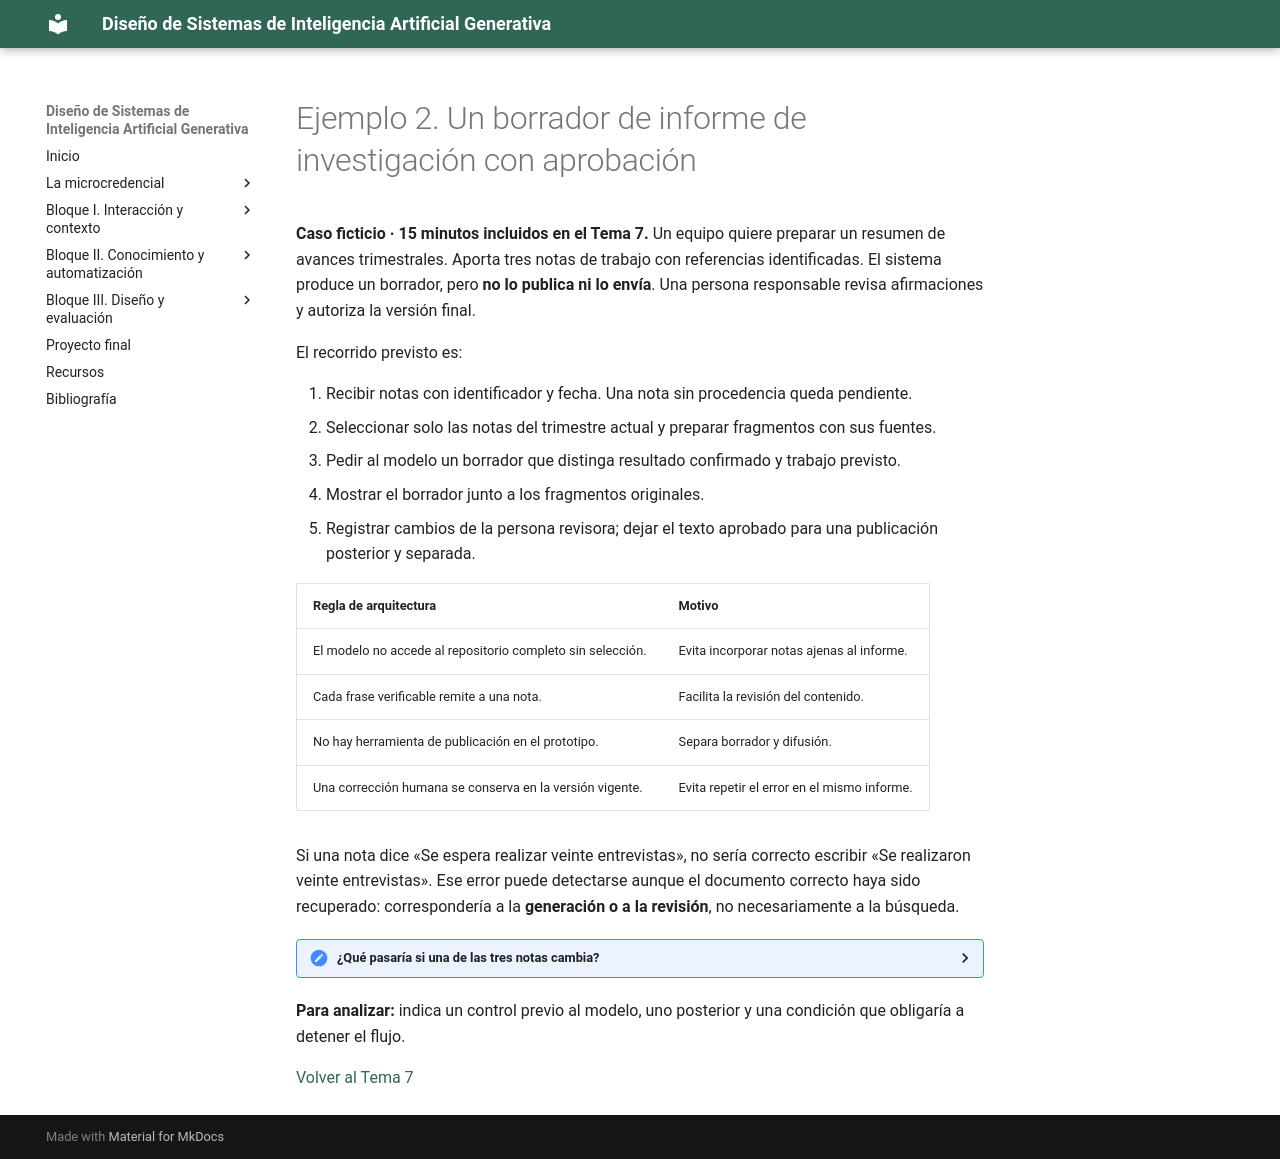

repository: Mltechdrawer/DSIAGen · page: bloque3/teoria/ejemplos/tema7-ejemplo2-informe-investigacion/index.html · generator: mkdocs

# Ejemplo 2. Un borrador de informe de investigación con aprobación

**Caso ficticio · 15 minutos incluidos en el Tema 7.** Un equipo quiere preparar un resumen de avances trimestrales. Aporta tres notas de trabajo con referencias identificadas. El sistema produce un borrador, pero **no lo publica ni lo envía**. Una persona responsable revisa afirmaciones y autoriza la versión final.

El recorrido previsto es:

1. Recibir notas con identificador y fecha. Una nota sin procedencia queda pendiente.
2. Seleccionar solo las notas del trimestre actual y preparar fragmentos con sus fuentes.
3. Pedir al modelo un borrador que distinga resultado confirmado y trabajo previsto.
4. Mostrar el borrador junto a los fragmentos originales.
5. Registrar cambios de la persona revisora; dejar el texto aprobado para una publicación posterior y separada.

| Regla de arquitectura | Motivo |
|---|---|
| El modelo no accede al repositorio completo sin selección. | Evita incorporar notas ajenas al informe. |
| Cada frase verificable remite a una nota. | Facilita la revisión del contenido. |
| No hay herramienta de publicación en el prototipo. | Separa borrador y difusión. |
| Una corrección humana se conserva en la versión vigente. | Evita repetir el error en el mismo informe. |

Si una nota dice «Se espera realizar veinte entrevistas», no sería correcto escribir «Se realizaron veinte entrevistas». Ese error puede detectarse aunque el documento correcto haya sido recuperado: correspondería a la **generación o a la revisión**, no necesariamente a la búsqueda.

<details>
<summary><strong>¿Qué pasaría si una de las tres notas cambia?</strong></summary>

Se identifica la versión sustituida, se vuelve a generar o revisar el apartado afectado y se registra cuál de las dos versiones fundamenta el texto aprobado. No se presupone que un resumen anterior siga siendo válido tras actualizar su fuente.

</details>

**Para analizar:** indica un control previo al modelo, uno posterior y una condición que obligaría a detener el flujo.

<!-- IMAGEN OPCIONAL: notas identificadas → borrador → comparación → aprobación humana; guardar en docs/assets/images/tema7-ejemplo-informe.png. -->

[Volver al Tema 7](../tema7-arquitectura-e-integracion.md)
